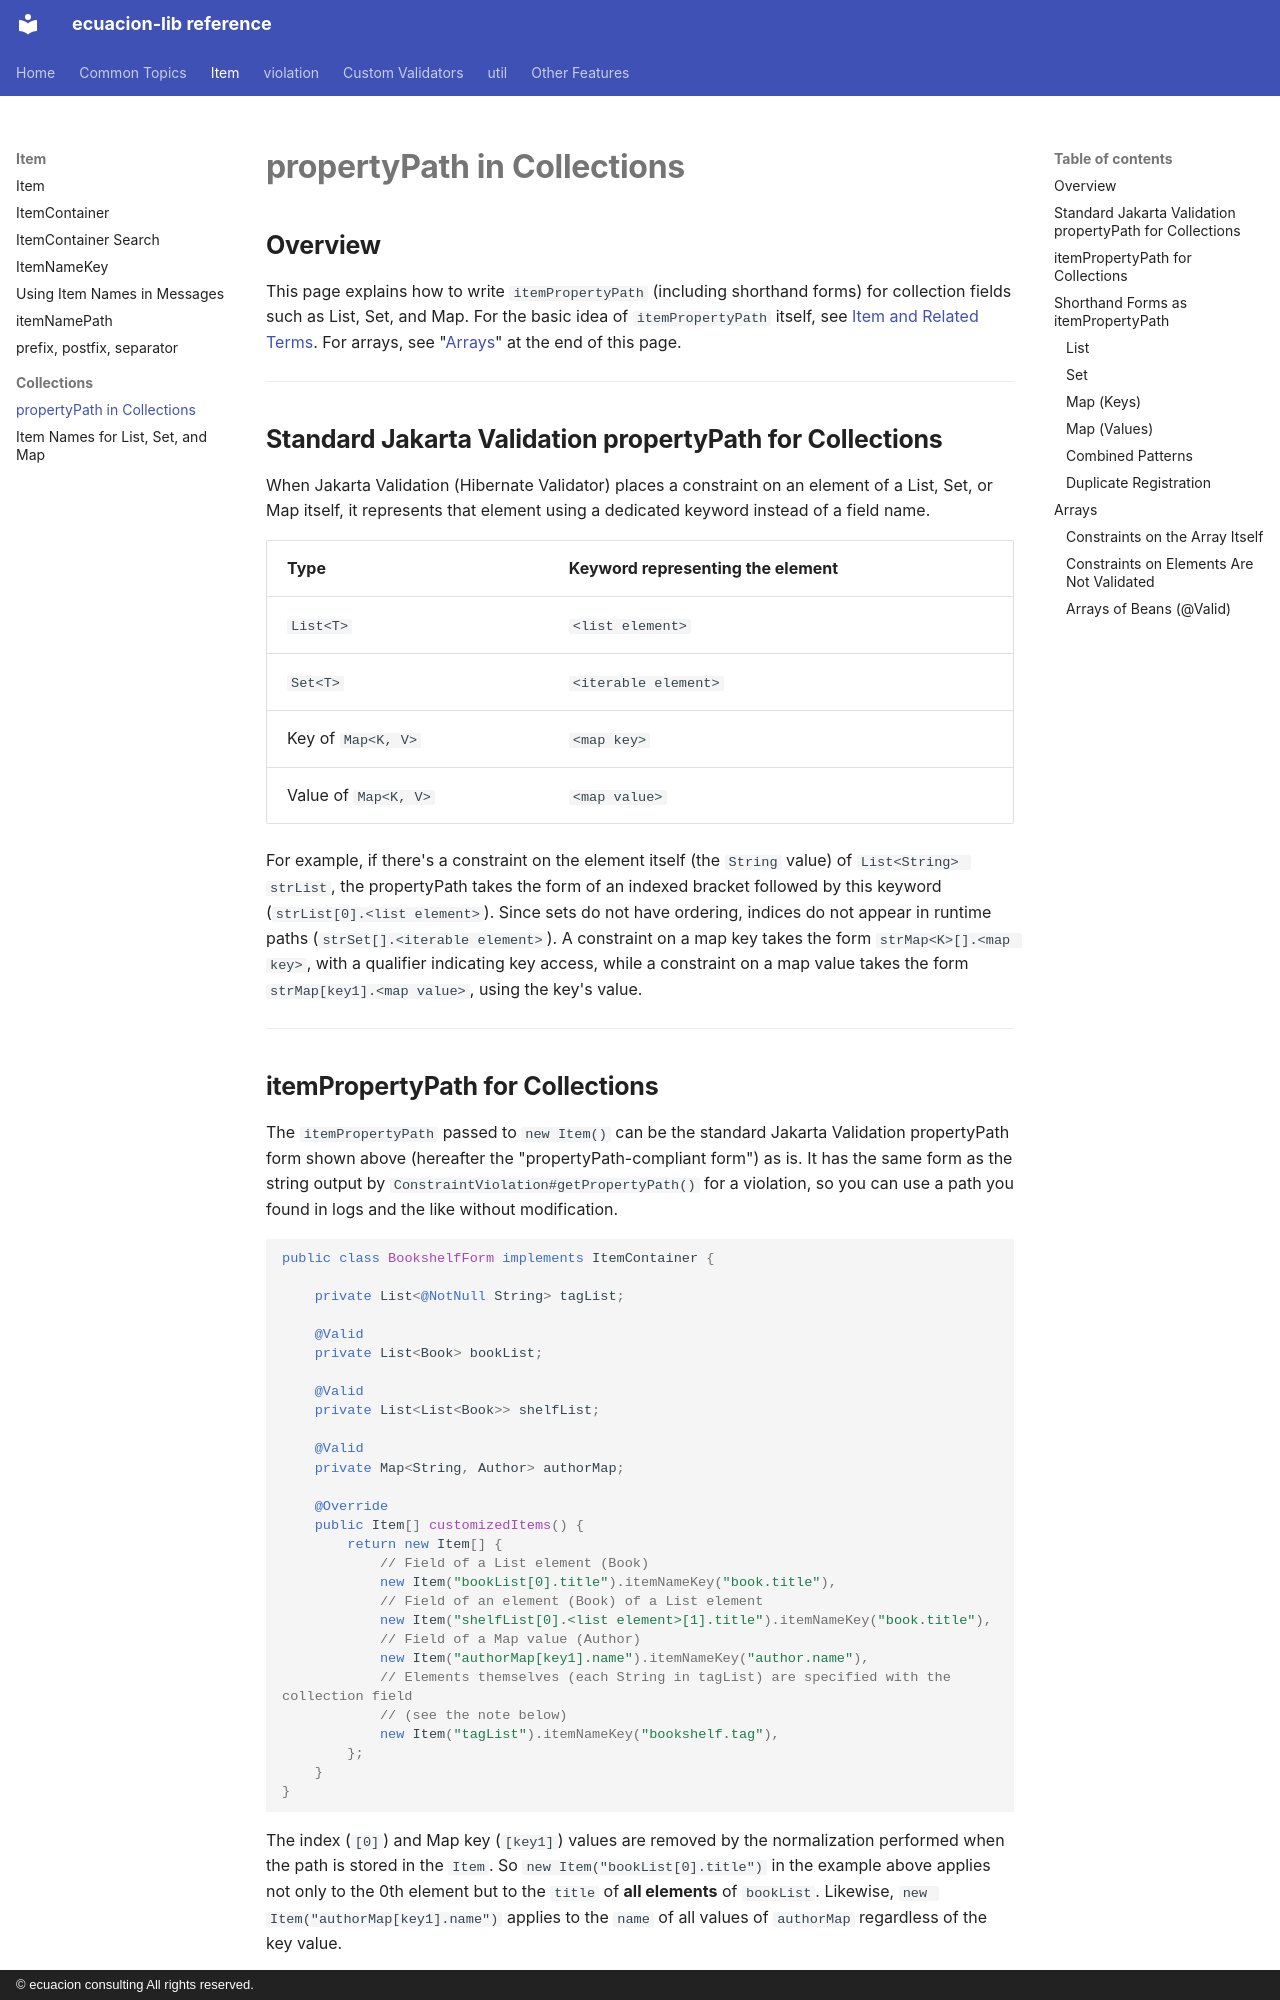

repository: ecuacion-jp/ecuacion-lib · page: item/collection-property-path/index.html · generator: mkdocs · copyright: © ecuacion consulting All rights reserved.

# propertyPath in Collections

## Overview

This page explains how to write `itemPropertyPath` (including shorthand forms) for collection fields such as List, Set, and Map.
For the basic idea of `itemPropertyPath` itself, see [Item and Related Terms](../concepts/item-terms.md).
For arrays, see "[Arrays](#arrays)" at the end of this page.

---

## Standard Jakarta Validation propertyPath for Collections

When Jakarta Validation (Hibernate Validator) places a constraint on an element of a List, Set, or Map itself, it represents that
element using a dedicated keyword instead of a field name.

| Type | Keyword representing the element |
| --- | --- |
| `List<T>` | `<list element>` |
| `Set<T>` | `<iterable element>` |
| Key of `Map<K, V>` | `<map key>` |
| Value of `Map<K, V>` | `<map value>` |

For example, if there's a constraint on the element itself (the `String` value) of `List<String> strList`, the propertyPath takes
the form of an indexed bracket followed by this keyword (`strList[0].<list element>`).
Since sets do not have ordering, indices do not appear in runtime paths (`strSet[].<iterable element>`).
A constraint on a map key takes the form `strMap<K>[].<map key>`, with a qualifier indicating key access, while a constraint on a
map value takes the form `strMap[key1].<map value>`, using the key's value.

---
